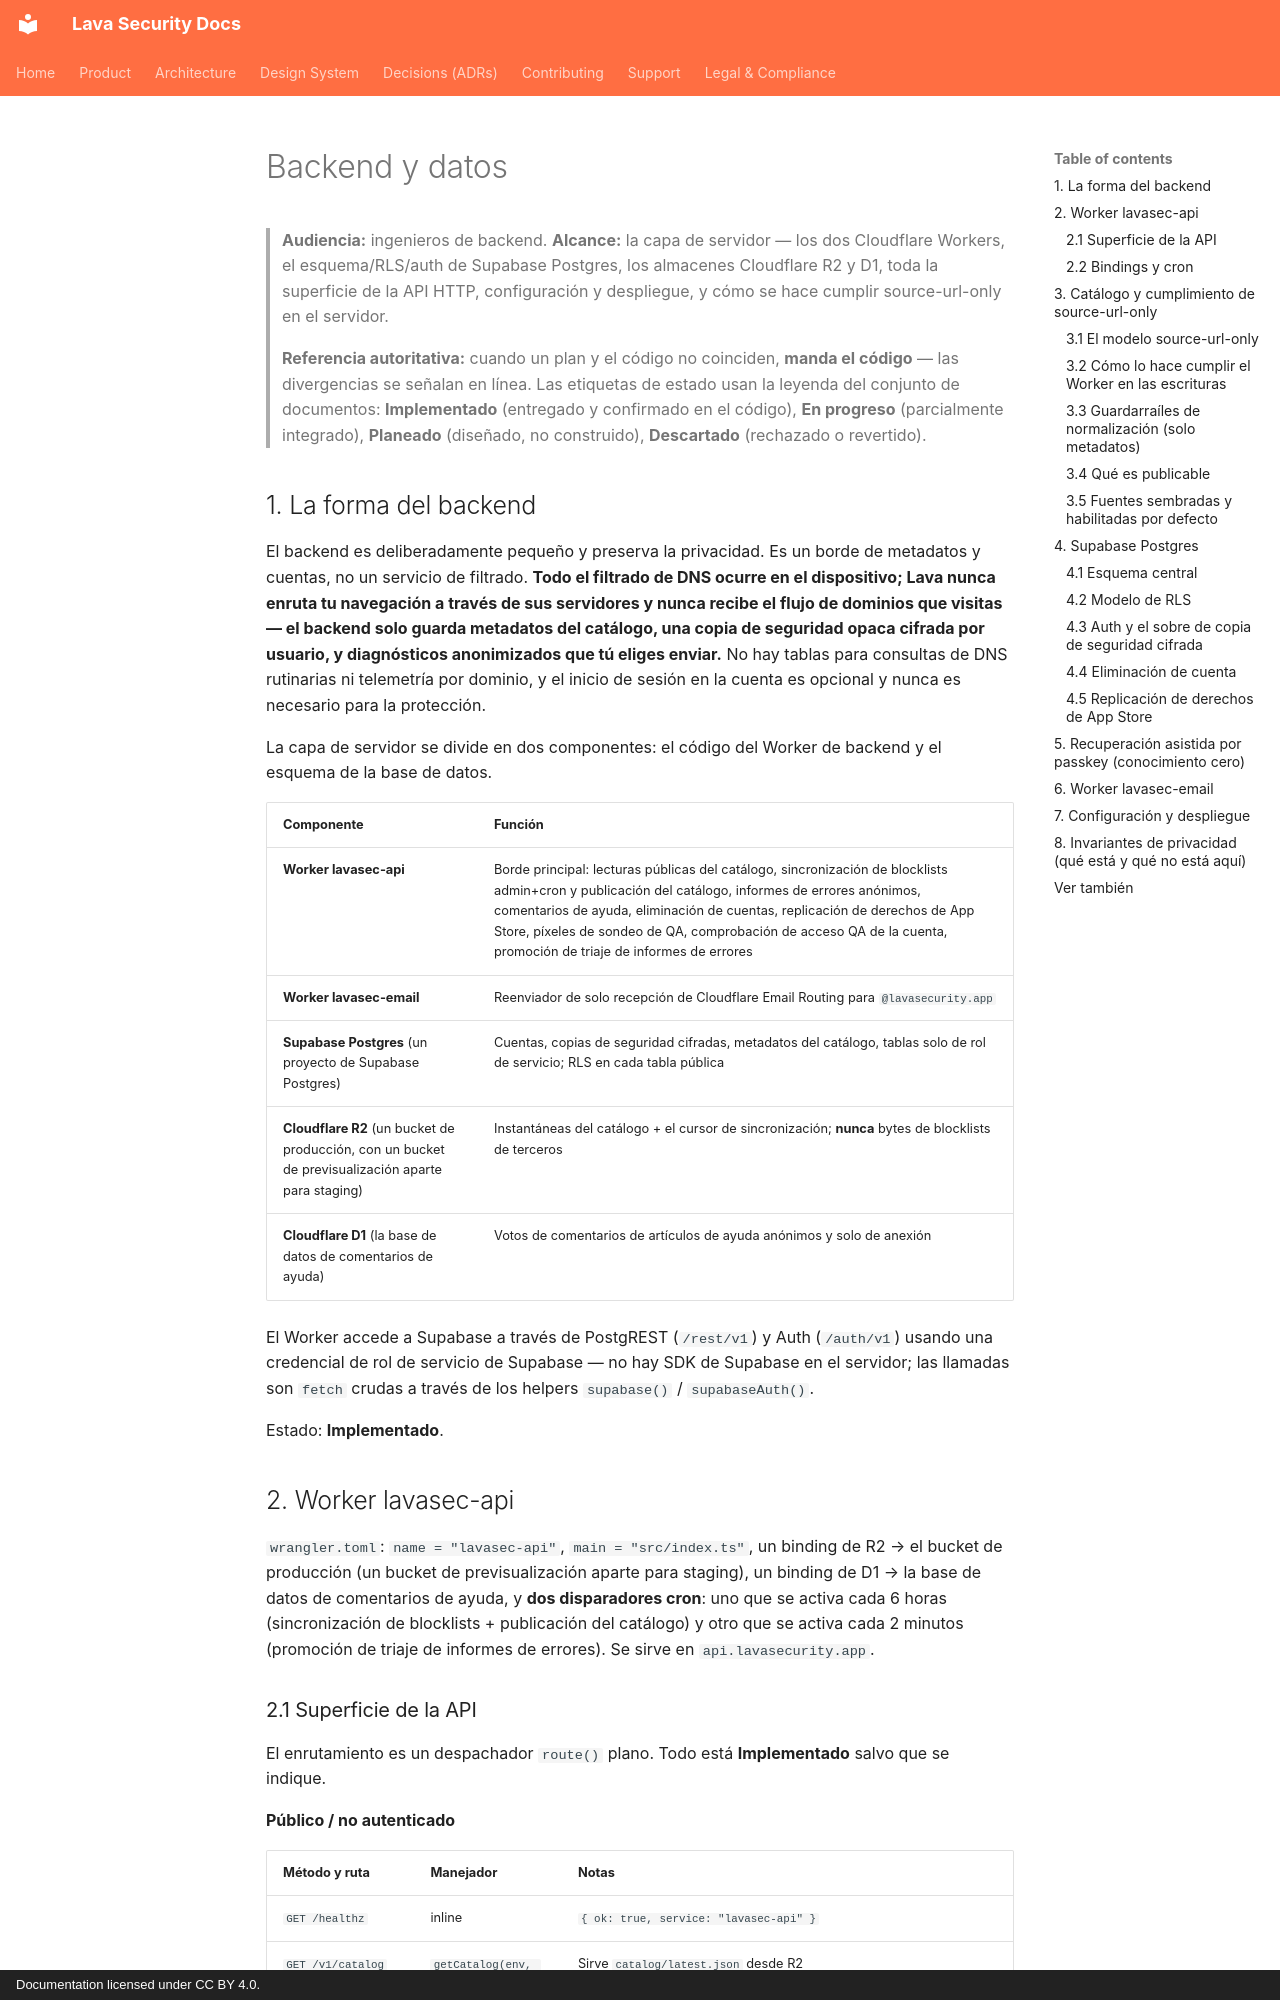

repository: lavasecurity/lavasec-doc · page: architecture/backend-and-data.es/index.html · generator: mkdocs · copyright: Documentation licensed under CC BY 4.0.

---
last_reviewed: 2026-06-20
owner: engineering
source_repos: [lavasec-ios]
grounded_at: {lavasec-ios: "e1e4fe9"}
---

# Backend y datos

> **Audiencia:** ingenieros de backend. **Alcance:** la capa de servidor — los dos Cloudflare Workers, el esquema/RLS/auth de Supabase Postgres, los almacenes Cloudflare R2 y D1, toda la superficie de la API HTTP, configuración y despliegue, y cómo se hace cumplir source-url-only en el servidor.
>
> **Referencia autoritativa:** cuando un plan y el código no coinciden, **manda el código** — las divergencias se señalan en línea. Las etiquetas de estado usan la leyenda del conjunto de documentos: **Implementado** (entregado y confirmado en el código), **En progreso** (parcialmente integrado), **Planeado** (diseñado, no construido), **Descartado** (rechazado o revertido).

## 1. La forma del backend

El backend es deliberadamente pequeño y preserva la privacidad. Es un borde de metadatos y cuentas, no un servicio de filtrado. **Todo el filtrado de DNS ocurre en el dispositivo; Lava nunca enruta tu navegación a través de sus servidores y nunca recibe el flujo de dominios que visitas — el backend solo guarda metadatos del catálogo, una copia de seguridad opaca cifrada por usuario, y diagnósticos anonimizados que tú eliges enviar.** No hay tablas para consultas de DNS rutinarias ni telemetría por dominio, y el inicio de sesión en la cuenta es opcional y nunca es necesario para la protección.

La capa de servidor se divide en dos componentes: el código del Worker de backend y el esquema de la base de datos.

| Componente | Función |
|---|---|
| **Worker lavasec-api** | Borde principal: lecturas públicas del catálogo, sincronización de blocklists admin+cron y publicación del catálogo, informes de errores anónimos, comentarios de ayuda, eliminación de cuentas, replicación de derechos de App Store, píxeles de sondeo de QA, comprobación de acceso QA de la cuenta, promoción de triaje de informes de errores |
| **Worker lavasec-email** | Reenviador de solo recepción de Cloudflare Email Routing para `@lavasecurity.app` |
| **Supabase Postgres** (un proyecto de Supabase Postgres) | Cuentas, copias de seguridad cifradas, metadatos del catálogo, tablas solo de rol de servicio; RLS en cada tabla pública |
| **Cloudflare R2** (un bucket de producción, con un bucket de previsualización aparte para staging) | Instantáneas del catálogo + el cursor de sincronización; **nunca** bytes de blocklists de terceros |
| **Cloudflare D1** (la base de datos de comentarios de ayuda) | Votos de comentarios de artículos de ayuda anónimos y solo de anexión |

El Worker accede a Supabase a través de PostgREST (`/rest/v1`) y Auth (`/auth/v1`) usando una credencial de rol de servicio de Supabase — no hay SDK de Supabase en el servidor; las llamadas son `fetch` crudas a través de los helpers `supabase()` / `supabaseAuth()`.

Estado: **Implementado**.

## 2. Worker lavasec-api

`wrangler.toml`: `name = "lavasec-api"`, `main = "src/index.ts"`, un binding de R2 → el bucket de producción (un bucket de previsualización aparte para staging), un binding de D1 → la base de datos de comentarios de ayuda, y **dos disparadores cron**: uno que se activa cada 6 horas (sincronización de blocklists + publicación del catálogo) y otro que se activa cada 2 minutos (promoción de triaje de informes de errores). Se sirve en `api.lavasecurity.app`.
